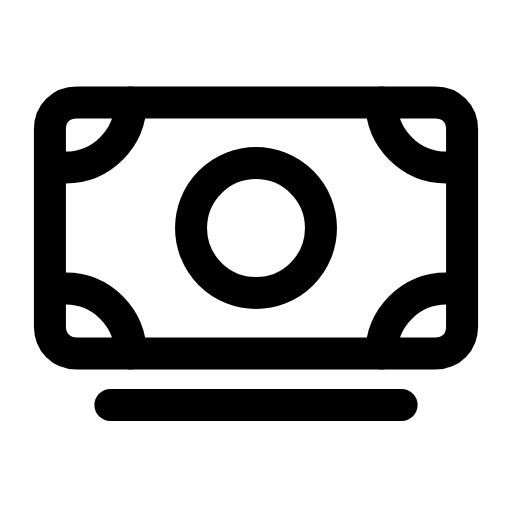
t = 0.00 s
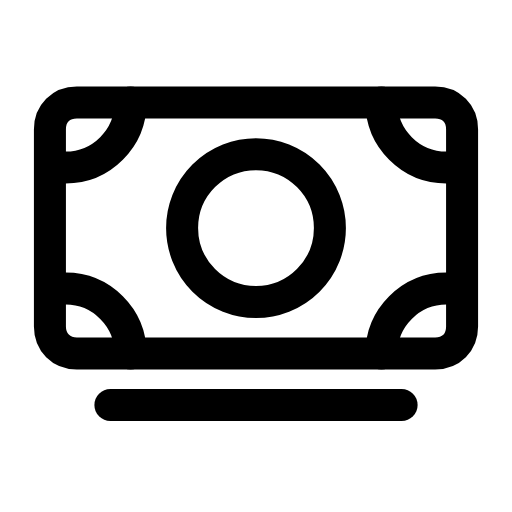
t = 0.25 s
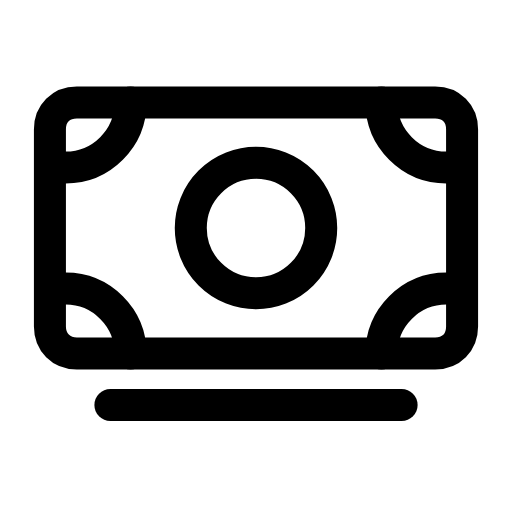
t = 0.51 s
t = 0.73 s: frame unchanged from t = 0.00 s, image omitted
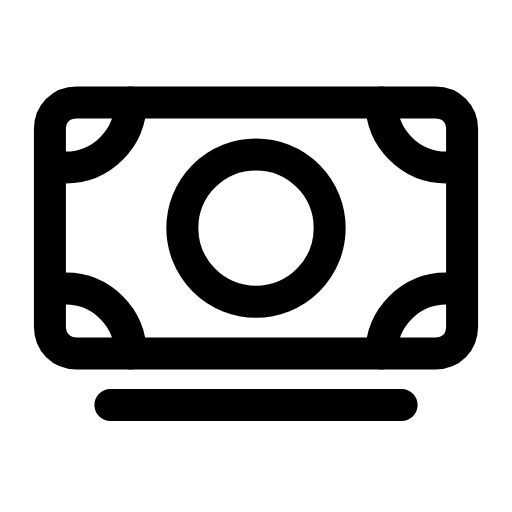
t = 1.01 s
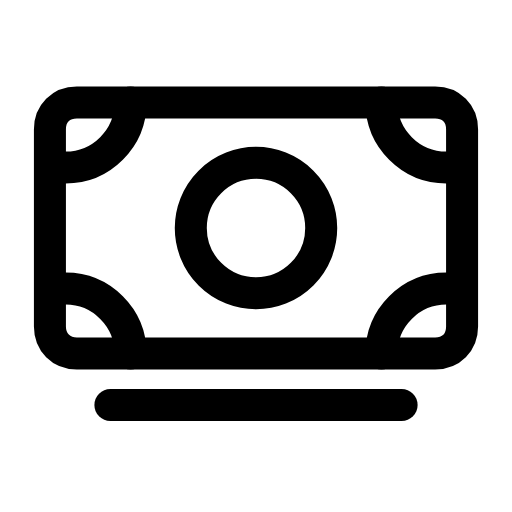
t = 1.24 s

The animated SVG that drew these frames (rendered in a browser with its animation timeline set to each time). Animation: 1 SMIL element (animate=1); one cycle of 1.50 s, repeats indefinitely.

<svg xmlns="http://www.w3.org/2000/svg" width="24" height="24" viewBox="0 0 24 24" fill="none"><g transform="translate(-0.6 -1.91) scale(1.05)"><path stroke="currentColor" stroke-width="1.429" stroke-linecap="round" stroke-linejoin="round" fill="none" d="M2.8 7.6C2.8 6.9 3.3 6.4 4 6.4L20 6.4C20.7 6.4 21.2 6.9 21.2 7.6L21.2 16.4C21.2 17.1 20.7 17.6 20 17.6L4 17.6C3.3 17.6 2.8 17.1 2.8 16.4L2.8 7.6Z"></path><path stroke="currentColor" stroke-width="1.429" stroke-linecap="round" stroke-linejoin="round" fill="none" d="M6.4 6.4C6.4 8 5.1 9.3 3.5 9.3M6.4 17.6C6.4 16 5.1 14.7 3.5 14.7M17.6 6.4C17.6 8 18.9 9.3 20.5 9.3M17.6 17.6C17.6 16 18.9 14.7 20.5 14.7"></path><circle stroke="currentColor" stroke-width="1.429" stroke-linecap="round" stroke-linejoin="round" fill="none" cx="12" cy="12" r="2.9"><animate attributeName="r" values="2.9;3.3;2.9;2.9;3.3;2.9;2.9" keyTimes="0;0.225;0.45;0.6;0.75;0.9;1" dur="1.5s" repeatCount="indefinite" calcMode="spline" keySplines="0.16 1 0.3 1;0.16 1 0.3 1;0.16 1 0.3 1;0.16 1 0.3 1;0.16 1 0.3 1;0.16 1 0.3 1"/></circle><line stroke="currentColor" stroke-width="1.429" stroke-linecap="round" stroke-linejoin="round" fill="none" x1="5.5" y1="19.9" x2="18.5" y2="19.9"></line></g></svg>
